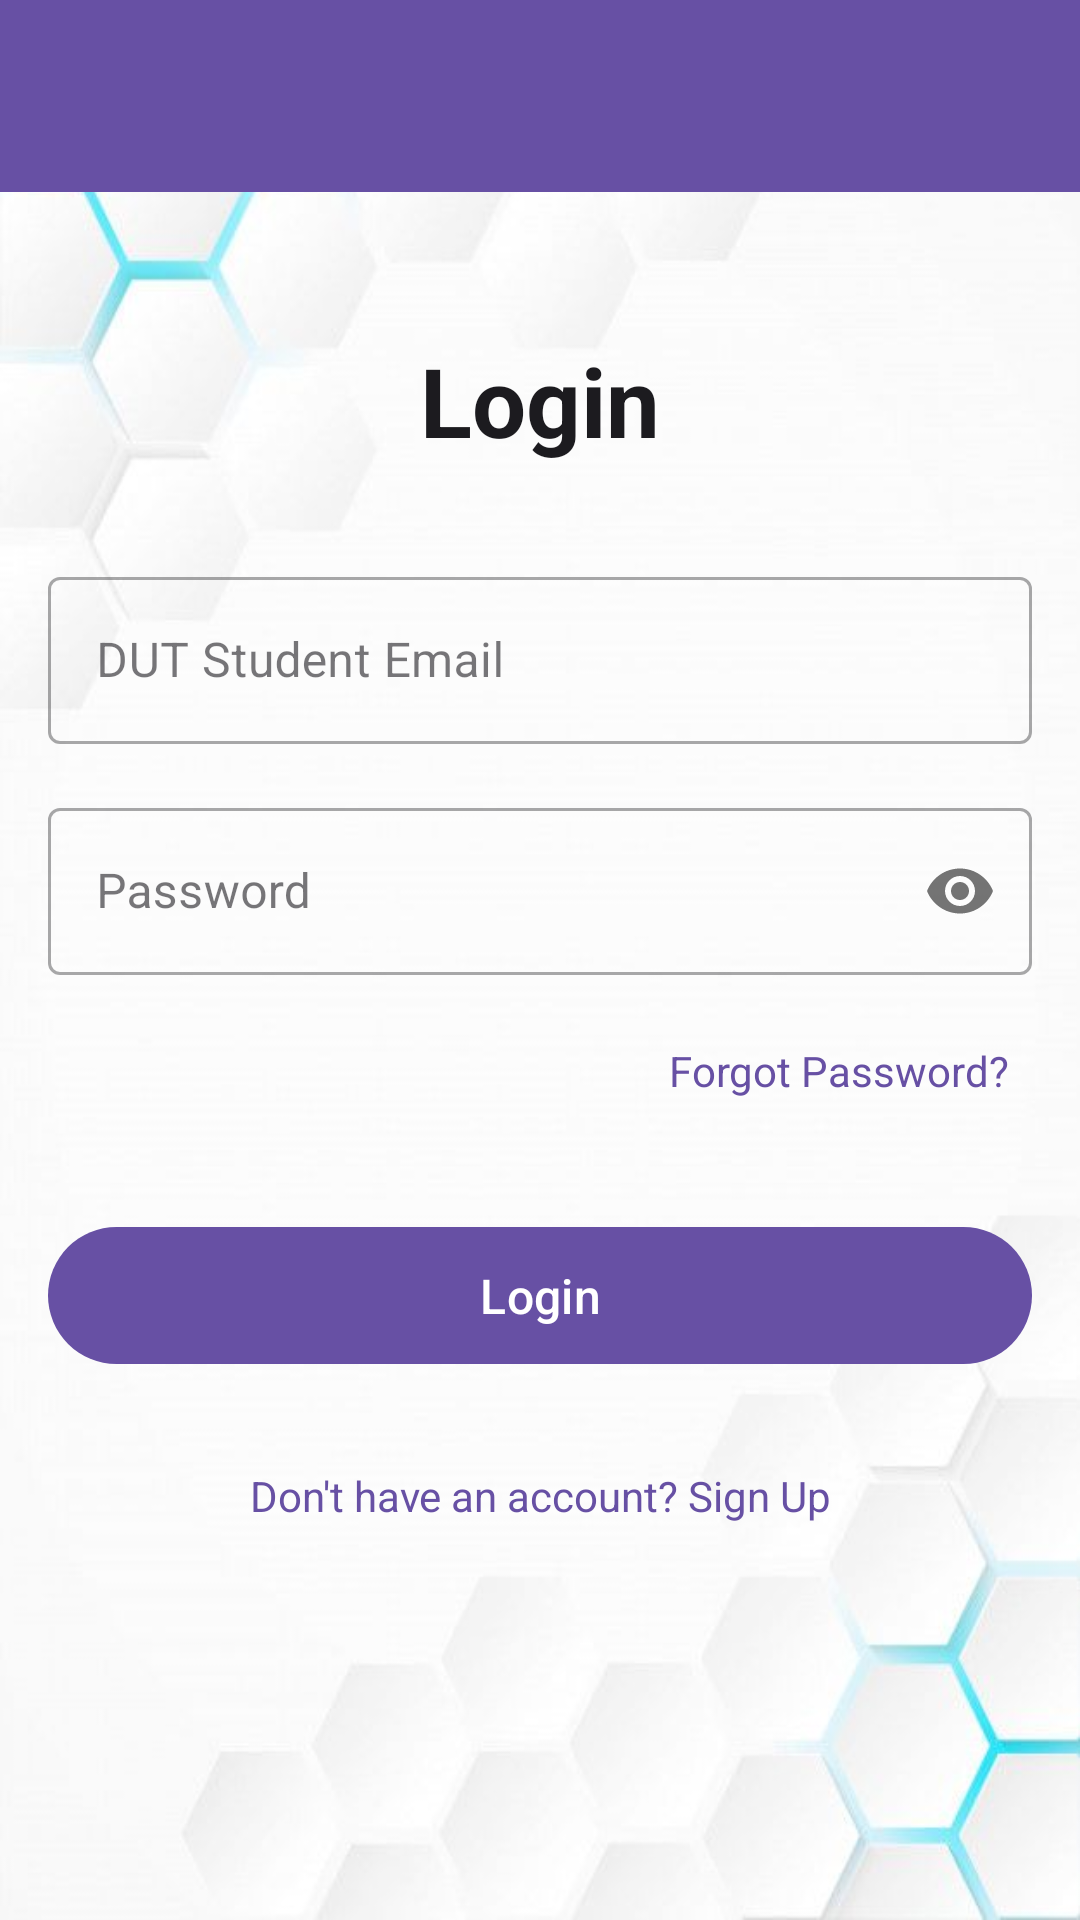

Write the Android layout XML for this screen, with the resource values it uses.
<!-- AndroidManifest.xml: application theme Theme.Peer2Peer -->
<!-- res/layout/activity_login.xml -->
<?xml version="1.0" encoding="utf-8"?>
<androidx.constraintlayout.widget.ConstraintLayout xmlns:android="http://schemas.android.com/apk/res/android"
    xmlns:app="http://schemas.android.com/apk/res-auto"
    xmlns:tools="http://schemas.android.com/tools"
    android:layout_width="match_parent"
    android:layout_height="match_parent"
    tools:context=".LoginActivity">

    <com.google.android.material.appbar.AppBarLayout
        android:id="@+id/app_bar_layout_login"
        android:layout_width="match_parent"
        android:layout_height="wrap_content"
        android:theme="@style/ThemeOverlay.AppCompat.Dark.ActionBar"
        app:layout_constraintTop_toTopOf="parent"
        app:layout_constraintStart_toStartOf="parent"
        app:layout_constraintEnd_toEndOf="parent">

        <androidx.appcompat.widget.Toolbar
            android:id="@+id/toolbar_login"
            android:layout_width="match_parent"
            android:layout_height="?attr/actionBarSize"
            android:background="?attr/colorPrimary"
            app:popupTheme="@style/ThemeOverlay.AppCompat.Light" />

    </com.google.android.material.appbar.AppBarLayout>

    <TextView
        android:id="@+id/text_login_title"
        android:layout_width="wrap_content"
        android:layout_height="wrap_content"
        android:text="Login"
        android:textSize="32sp"
        android:textStyle="bold"
        android:textColor="?attr/colorOnSurface"
        app:layout_constraintTop_toBottomOf="@+id/app_bar_layout_login"
        app:layout_constraintStart_toStartOf="parent"
        app:layout_constraintEnd_toEndOf="parent"
        app:layout_constraintBottom_toTopOf="@+id/input_layout_login_email"
        app:layout_constraintVertical_chainStyle="packed"
        app:layout_constraintVertical_bias="0.2"
        android:layout_marginTop="48dp"
        android:layout_marginBottom="32dp"/>

    <com.google.android.material.textfield.TextInputLayout
        android:id="@+id/input_layout_login_email"
        style="@style/Widget.MaterialComponents.TextInputLayout.OutlinedBox"
        android:layout_width="0dp"
        android:layout_height="wrap_content"
        android:layout_marginStart="16dp"
        android:layout_marginEnd="16dp"
        android:hint="DUT Student Email"
        app:startIconDrawable="@drawable/ic_email"
        app:layout_constraintEnd_toEndOf="parent"
        app:layout_constraintStart_toStartOf="parent"
        app:layout_constraintTop_toBottomOf="@id/text_login_title"
        app:layout_constraintBottom_toTopOf="@+id/input_layout_login_password">

        <com.google.android.material.textfield.TextInputEditText
            android:id="@+id/edit_text_login_email"
            android:layout_width="match_parent"
            android:layout_height="wrap_content"
            android:inputType="textEmailAddress" />
    </com.google.android.material.textfield.TextInputLayout>

    <com.google.android.material.textfield.TextInputLayout
        android:id="@+id/input_layout_login_password"
        style="@style/Widget.MaterialComponents.TextInputLayout.OutlinedBox"
        android:layout_width="0dp"
        android:layout_height="wrap_content"
        android:layout_marginTop="16dp"
        android:layout_marginStart="16dp"
        android:layout_marginEnd="16dp"
        android:hint="Password"
        app:passwordToggleEnabled="true"
        app:startIconDrawable="@drawable/ic_lock"
        app:layout_constraintEnd_toEndOf="parent"
        app:layout_constraintStart_toStartOf="parent"
        app:layout_constraintTop_toBottomOf="@id/input_layout_login_email"
        app:layout_constraintBottom_toTopOf="@+id/text_forgot_password">

        <com.google.android.material.textfield.TextInputEditText
            android:id="@+id/edit_text_login_password"
            android:layout_width="match_parent"
            android:layout_height="wrap_content"
            android:inputType="textPassword" />
    </com.google.android.material.textfield.TextInputLayout>

    <TextView
        android:id="@+id/text_forgot_password"
        android:layout_width="wrap_content"
        android:layout_height="wrap_content"
        android:layout_marginTop="8dp"
        android:text="Forgot Password?"
        android:textColor="?attr/colorPrimary"
        android:clickable="true"
        android:focusable="true"
        android:paddingStart="8dp"
        android:paddingEnd="8dp"
        android:paddingTop="12dp"   android:paddingBottom="12dp" android:minHeight="48dp"    android:gravity="center_vertical|end" android:background="?attr/selectableItemBackground"
        app:layout_constraintEnd_toEndOf="@id/input_layout_login_password"
        app:layout_constraintTop_toBottomOf="@id/input_layout_login_password" />

    <Button
        android:id="@+id/button_login"
        android:layout_width="0dp"
        android:layout_height="wrap_content"
        android:layout_marginTop="24dp"
        android:layout_marginStart="16dp"
        android:layout_marginEnd="16dp"
        android:paddingTop="12dp"
        android:paddingBottom="12dp"
        android:text="Login"
        android:textSize="16sp"
        app:layout_constraintEnd_toEndOf="parent"
        app:layout_constraintStart_toStartOf="parent"
        app:layout_constraintTop_toBottomOf="@id/text_forgot_password" />

    <TextView
        android:id="@+id/text_signup_link"
        android:layout_width="wrap_content"
        android:layout_height="wrap_content"
        android:layout_marginTop="16dp"
        android:text="Don't have an account? Sign Up"
        android:textColor="?attr/colorPrimary"
        android:clickable="true"
        android:focusable="true"
        android:paddingStart="12dp" android:paddingEnd="12dp"   android:paddingTop="12dp"    android:paddingBottom="12dp"  android:minHeight="48dp"     android:gravity="center"      android:background="?attr/selectableItemBackground"
        app:layout_constraintEnd_toEndOf="parent"
        app:layout_constraintStart_toStartOf="parent"
        app:layout_constraintTop_toBottomOf="@id/button_login" />

    <ProgressBar
        android:id="@+id/login_progress_bar"
        style="?android:attr/progressBarStyle"
        android:layout_width="wrap_content"
        android:layout_height="wrap_content"
        android:visibility="gone"
        app:layout_constraintBottom_toBottomOf="parent"
        app:layout_constraintEnd_toEndOf="parent"
        app:layout_constraintStart_toStartOf="parent"
        app:layout_constraintTop_toTopOf="parent"
        tools:visibility="invisible" />

</androidx.constraintlayout.widget.ConstraintLayout>
<!-- resources referenced by this layout -->
<resources>
  <style name="Theme.Peer2Peer" parent="Base.Theme.Peer2Peer" />
  <color name="md_theme_primary">#6750A4</color>
  <color name="md_theme_onPrimary">#FFFFFF</color>
  <color name="md_theme_primaryContainer">#EADDFF</color>
  <color name="md_theme_onPrimaryContainer">#21005D</color>
  <color name="md_theme_secondary">#625B71</color>
  <color name="md_theme_onSecondary">#FFFFFF</color>
  <color name="md_theme_secondaryContainer">#E8DEF8</color>
  <color name="md_theme_onSecondaryContainer">#1D192B</color>
  <color name="md_theme_tertiary">#7D5260</color>
  <color name="md_theme_onTertiary">#FFFFFF</color>
  <color name="md_theme_tertiaryContainer">#FFD8E4</color>
  <color name="md_theme_onTertiaryContainer">#31111D</color>
  <color name="md_theme_error">#B3261E</color>
  <color name="md_theme_onError">#FFFFFF</color>
  <color name="md_theme_errorContainer">#F9DEDC</color>
  <color name="md_theme_onErrorContainer">#410E0B</color>
  <color name="md_theme_background">#FFFBFE</color>
  <color name="md_theme_onBackground">#1C1B1F</color>
  <color name="md_theme_surface">#FFFBFE</color>
  <color name="md_theme_onSurface">#1C1B1F</color>
  <color name="md_theme_surfaceVariant">#E7E0EC</color>
  <color name="md_theme_onSurfaceVariant">#49454F</color>
  <color name="md_theme_outline">#79747E</color>
  <!-- drawable window_background_with_scrim (drawable) -->
  <?xml version="1.0" encoding="utf-8"?>
  <layer-list xmlns:android="http://schemas.android.com/apk/res/android">
  
      <item android:drawable="@drawable/my_background_image" />
      <item>
          <shape android:shape="rectangle">
              <solid android:color="#0AFFFFFF" /> </shape>
      </item>
  
  </layer-list>
  <style name="Widget.App.RoleCardView" parent="Widget.Material3.CardView.Elevated">
          <item name="cardElevation">4dp</item>
          <item name="cardCornerRadius">16dp</item>
          <item name="android:layout_width">match_parent</item>
          <item name="android:layout_height">wrap_content</item>
          <item name="android:layout_marginStart">24dp</item>
          <item name="android:layout_marginEnd">24dp</item>
          <item name="android:layout_marginBottom">16dp</item>
          <item name="android:clickable">true</item>
          <item name="android:focusable">true</item>
          <item name="cardBackgroundColor">?attr/colorSurface</item>
      </style>
</resources>
